5-way image classification set "Fruits" from GitHub (mondogo24/Fruit_CNN_Classifier); label vocabulary: apple, banana, lemon, orange, pear.

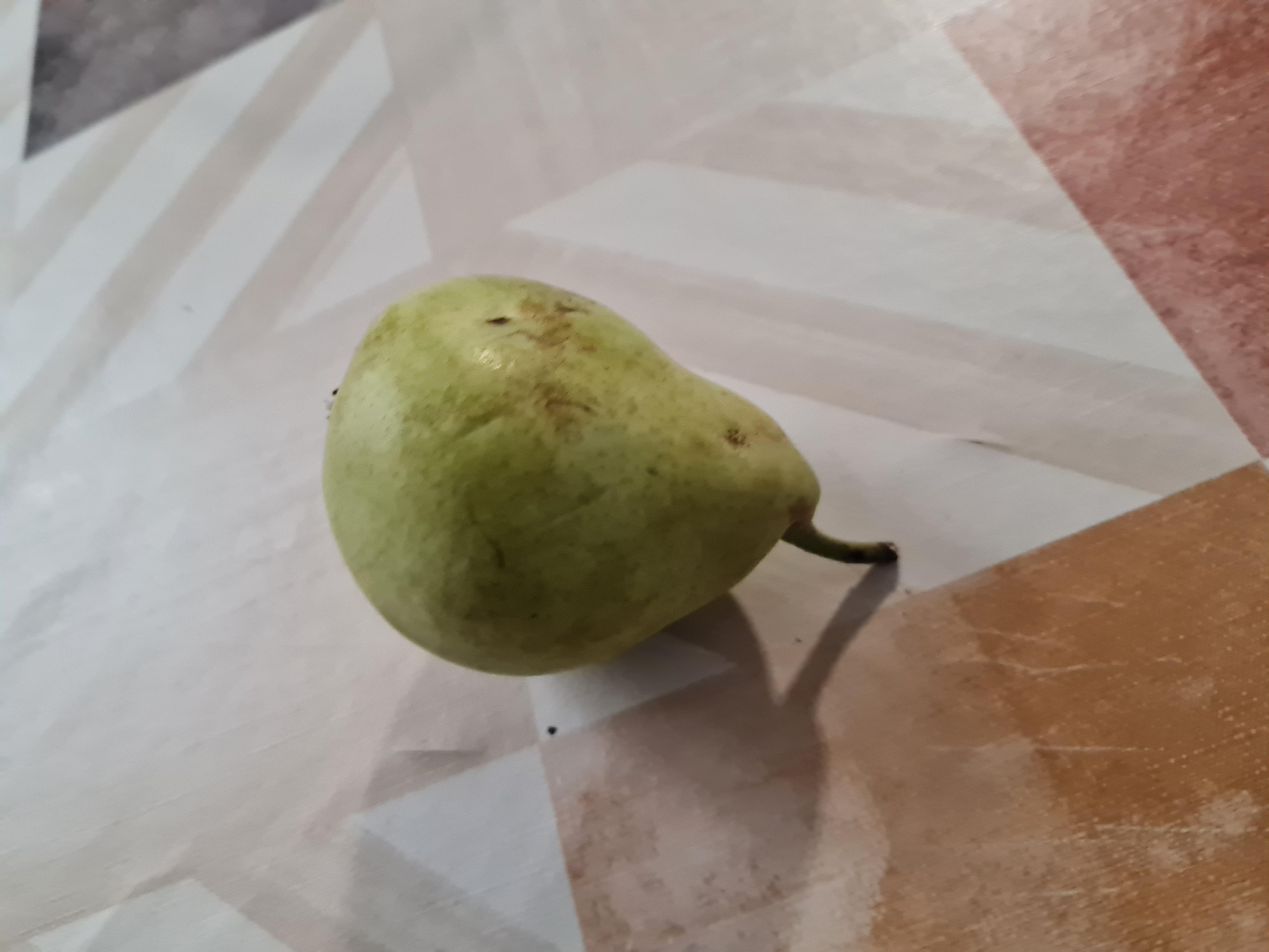
Label: pear

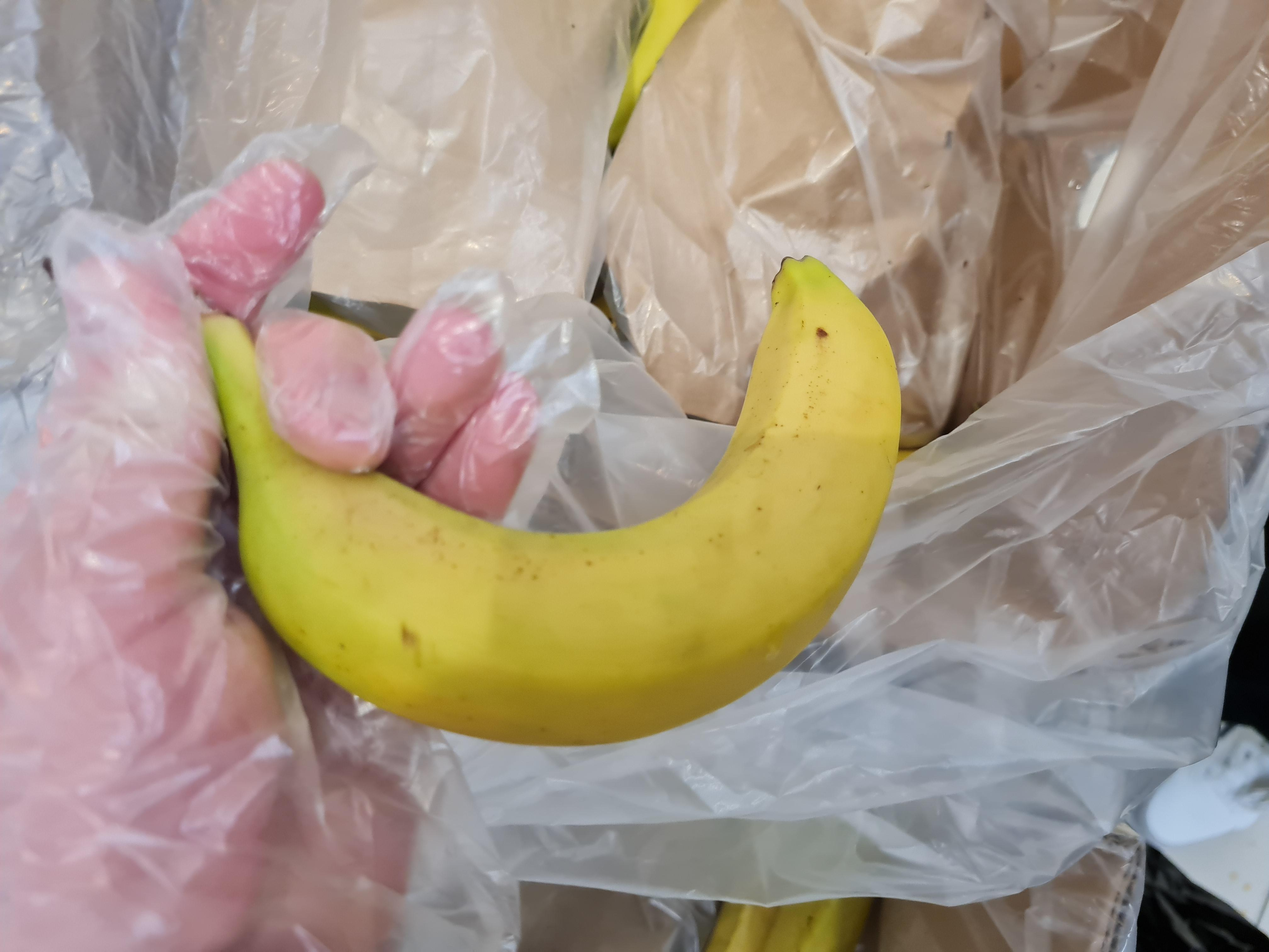
Label: banana

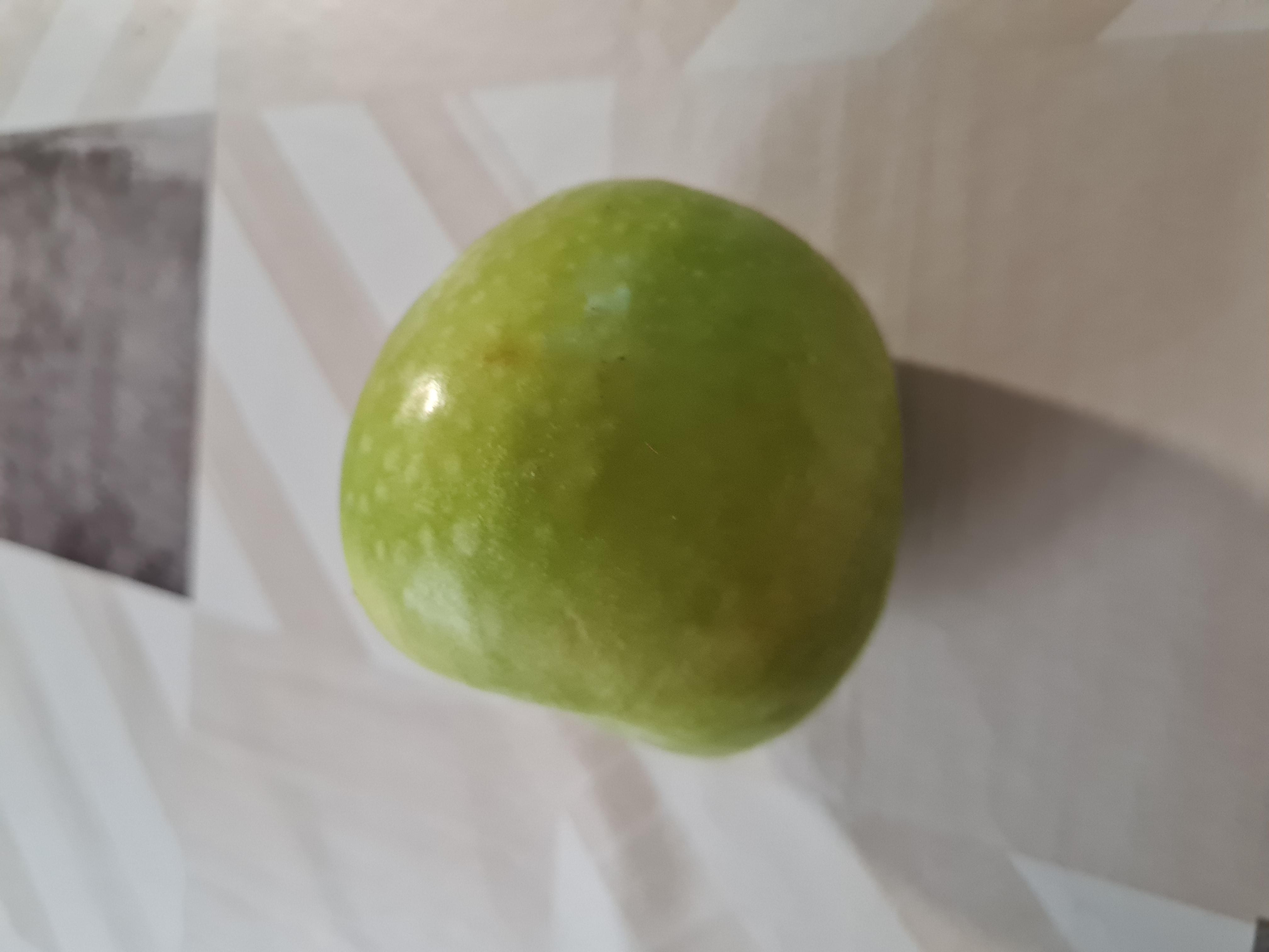
Label: apple

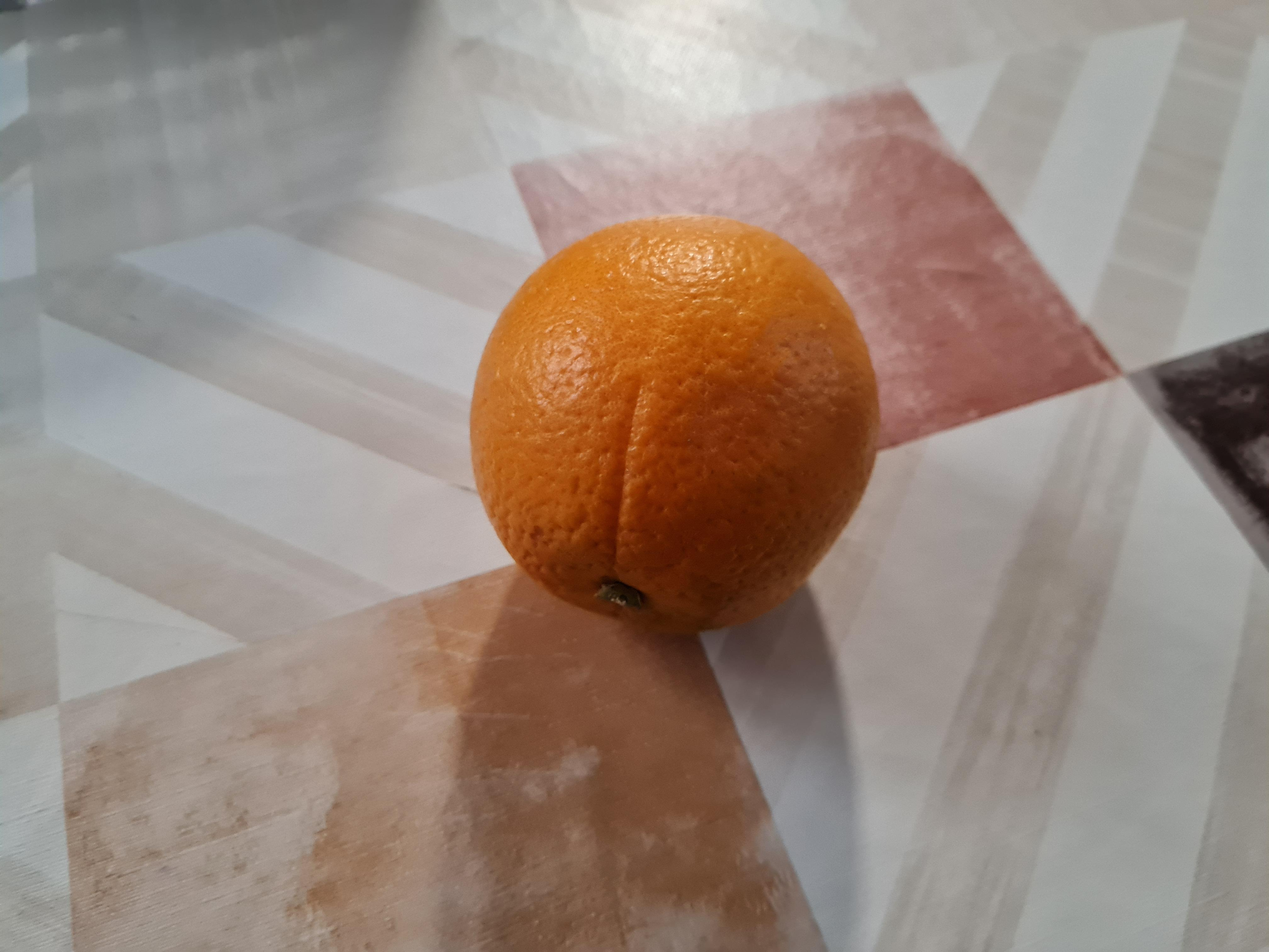
Label: orange

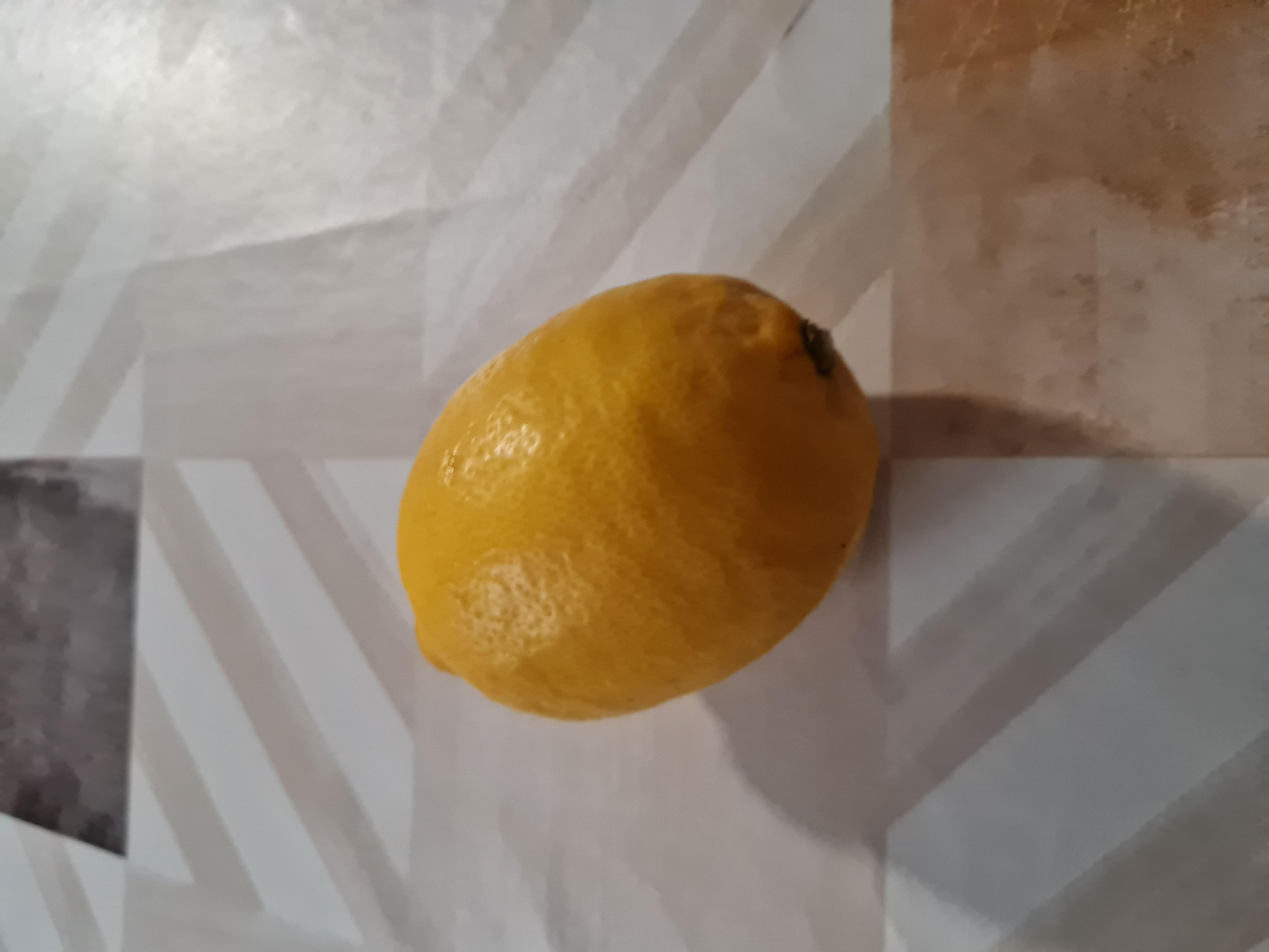
Label: lemon

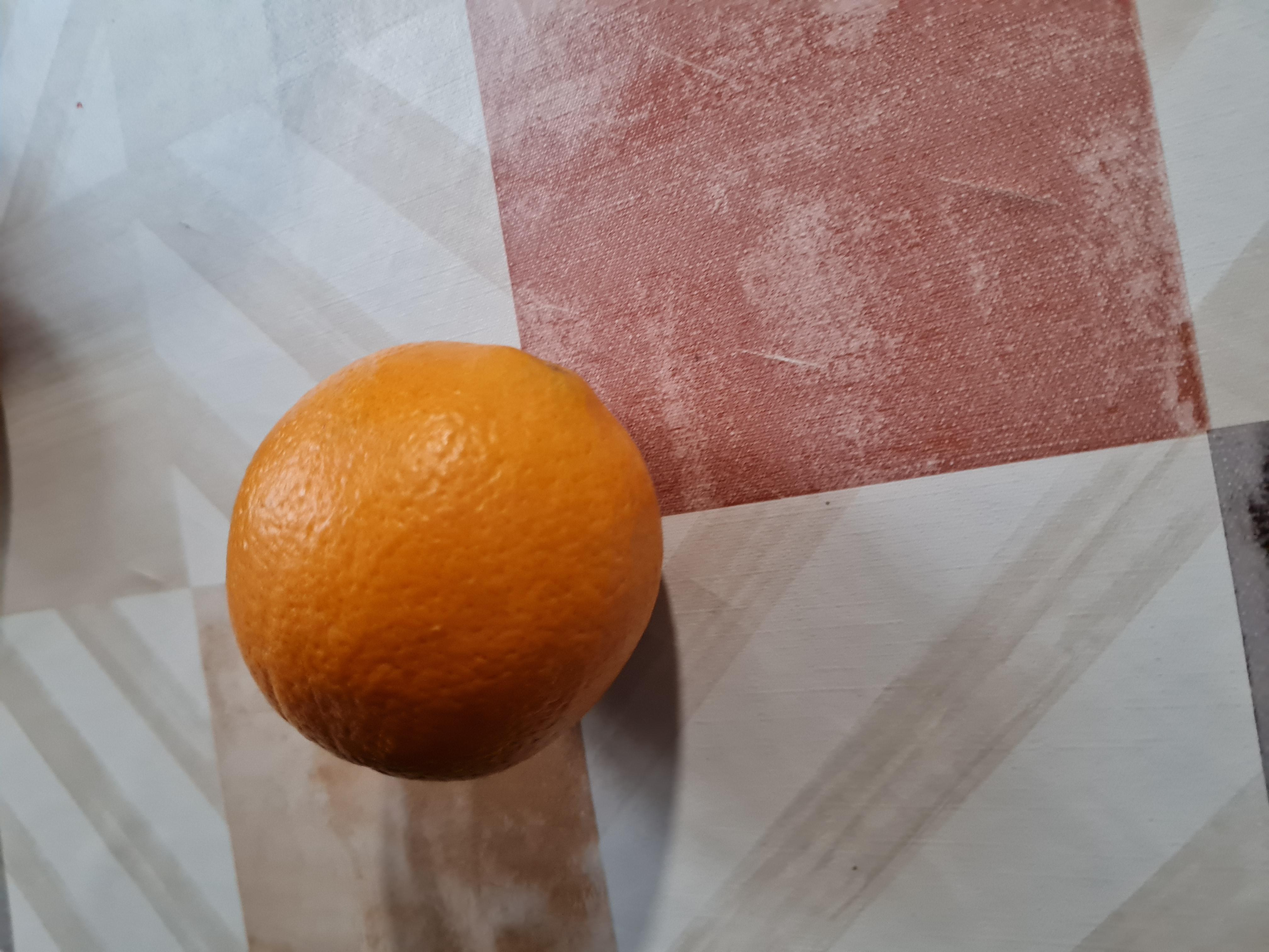
Label: orange
